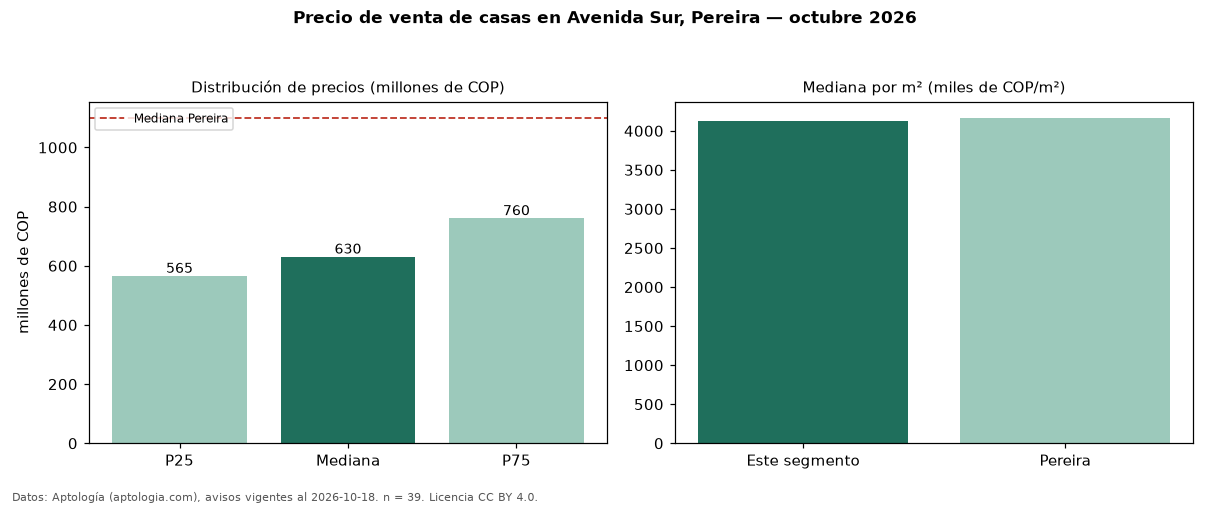

The file beside this chart, header and first rows:
seccion, metrica, valor, moneda, n
precio, p25, 565000000, COP, 39
precio, mediana, 630000000, COP, 39
precio, p75, 760000000, COP, 39
precio, minimo, 300000000, COP, 39
precio, maximo, 2500000000, COP, 39
m2, mediana_precio_m2, 4130435, COP, 39
m2, area_mediana_m2, 154.0, m2, 39
admin, mediana_admin_mes, 525000, COP, 20
banos, mediana_banos, 3.0, , 
parqueadero, pct_con_parqueadero, 97.1, %, 35
estrato, estrato_mas_frecuente, 5, , 38
habitaciones, 3+, 630000000, COP, 39
ciudad, mediana_ciudad_referencia, 1100000000, COP, 
ciudad, mediana_m2_ciudad, 4166667, COP, 
fuente, fecha_datos, 2026-10-18, , 
fuente, atribucion, https://www.aptologia.com/casas-en-venta…, , 
fuente, licencia, CC BY 4.0, , 
